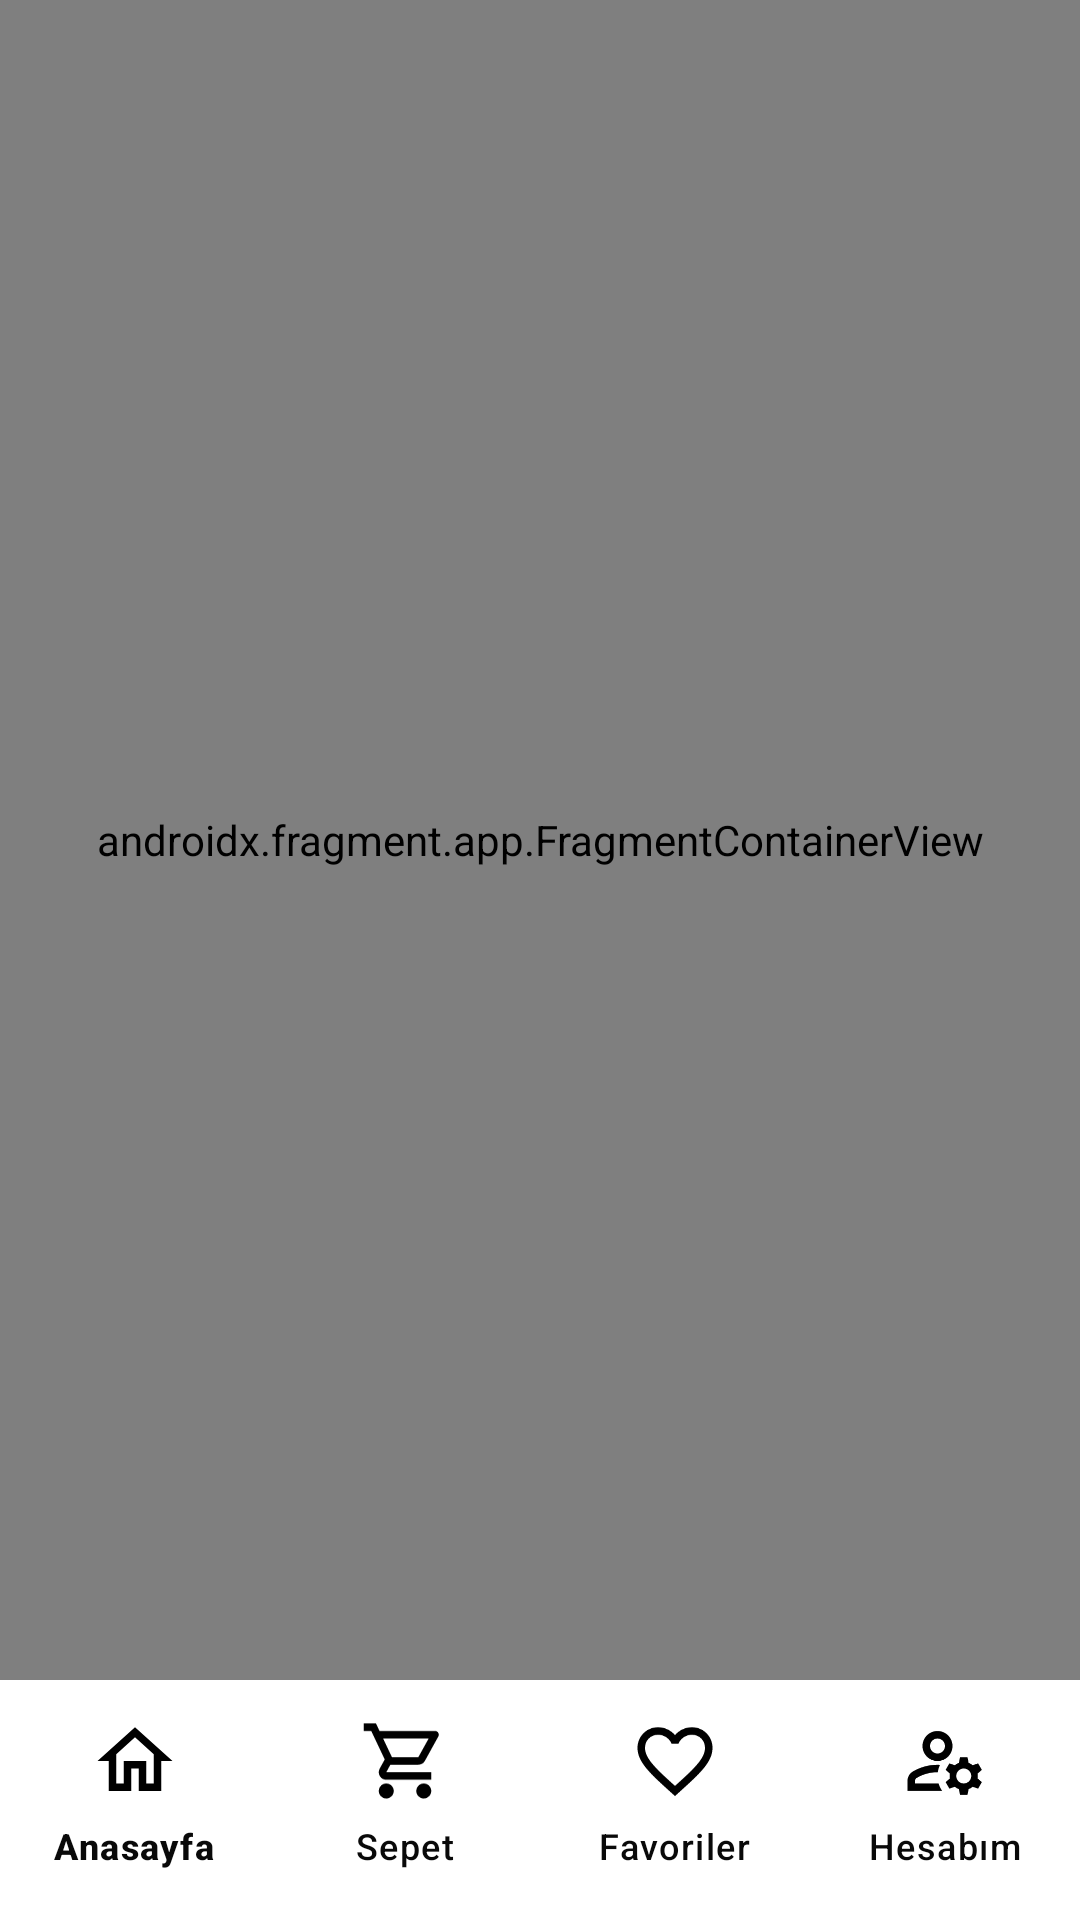

Reconstruct the res/layout file that produces this screen, plus the resources it refers to.
<!-- AndroidManifest.xml: application theme Theme.OrderApp -->
<!-- res/layout/activity_main.xml -->
<?xml version="1.0" encoding="utf-8"?>
<androidx.constraintlayout.widget.ConstraintLayout xmlns:android="http://schemas.android.com/apk/res/android"
    xmlns:app="http://schemas.android.com/apk/res-auto"
    xmlns:tools="http://schemas.android.com/tools"

    android:layout_width="match_parent"
    android:layout_height="match_parent"
    android:background="@color/white">

    <com.google.android.material.bottomnavigation.BottomNavigationView
        android:id="@+id/bottomNavigationView"
        android:layout_width="0dp"
        android:layout_height="wrap_content"
        android:focusable="auto"
        app:backgroundTint="@color/white"
        app:itemIconSize="30dp"
        app:itemIconTint="@color/black"
        app:itemPaddingBottom="20dp"
        app:itemRippleColor="#D56B6B"
        app:itemTextColor="#090909"
        app:labelVisibilityMode="labeled"
        app:layout_constraintBottom_toBottomOf="parent"
        app:layout_constraintEnd_toEndOf="parent"
        app:layout_constraintStart_toStartOf="parent"
        app:menu="@menu/anasayfa_footermenu" />

    <androidx.fragment.app.FragmentContainerView
        android:id="@+id/navHostFragment"
        android:name="androidx.navigation.fragment.NavHostFragment"
        android:layout_width="0dp"
        android:layout_height="0dp"
        app:defaultNavHost="true"
        app:layout_constraintBottom_toTopOf="@+id/bottomNavigationView"
        app:layout_constraintEnd_toEndOf="parent"
        app:layout_constraintStart_toStartOf="parent"
        app:layout_constraintTop_toTopOf="parent"
        app:navGraph="@navigation/main_activity_nav" />

</androidx.constraintlayout.widget.ConstraintLayout>
<!-- resources referenced by this layout -->
<resources>
  <style name="Theme.OrderApp" parent="Base.Theme.OrderApp" />
  <style name="Base.Theme.OrderApp" parent="Theme.Material3.DayNight.NoActionBar">
          
          
          <item name="android:statusBarColor">#43A047</item>
      </style>
  <!-- not gathered from this repository: default colours our renderer supplied (Android Studio template values) -->
  <color name="black">#FF000000</color>
  <color name="white">#FFFFFFFF</color>
</resources>
